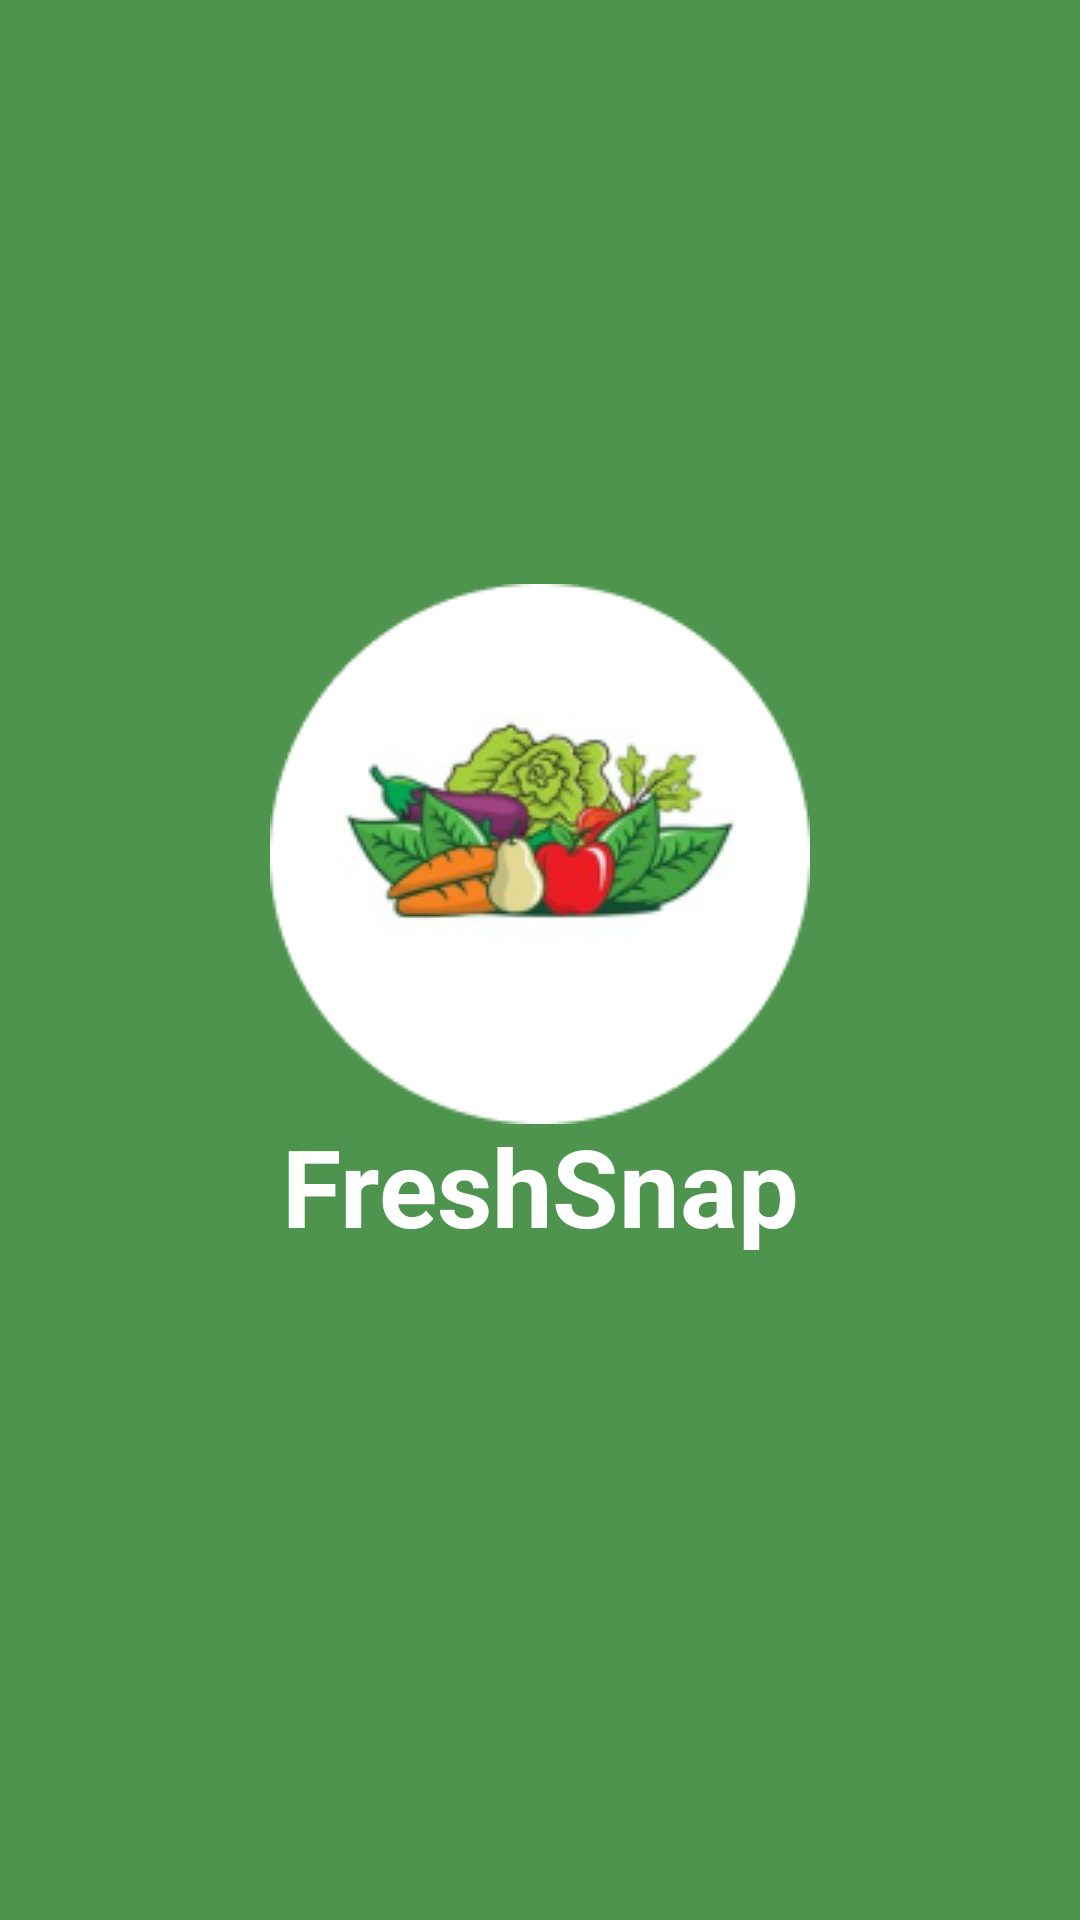

The Android layout XML behind this screen, and the referenced resources:
<!-- AndroidManifest.xml: application theme Theme.AndroidFreshsnap -->
<!-- res/layout/activity_splash_screen.xml -->
<?xml version="1.0" encoding="utf-8"?>
<androidx.constraintlayout.widget.ConstraintLayout xmlns:android="http://schemas.android.com/apk/res/android"
    xmlns:app="http://schemas.android.com/apk/res-auto"
    xmlns:tools="http://schemas.android.com/tools"
    android:layout_width="match_parent"
    android:layout_height="match_parent"
    android:background="@color/green_primary"
    tools:context=".ui.SplashScreenActivity">

    <ImageView
        android:id="@+id/logo_splash"
        android:layout_width="180dp"
        android:layout_height="180dp"
        android:src="@drawable/logo_splash_screen"
        android:layout_marginTop="150dp"
        app:layout_constraintBottom_toBottomOf="@+id/title_splash"
        app:layout_constraintEnd_toEndOf="parent"
        app:layout_constraintStart_toStartOf="parent"
        app:layout_constraintTop_toTopOf="parent" />

    <TextView
        android:id="@+id/title_splash"
        android:layout_width="match_parent"
        android:layout_height="wrap_content"
        android:gravity="center"
        android:layout_marginTop="150dp"
        android:text="@string/fresh_snap_title"
        android:textColor="@color/white"
        android:textSize="36sp"
        android:textStyle="bold"
        app:layout_constraintBottom_toBottomOf="parent"
        app:layout_constraintTop_toTopOf="parent" />


</androidx.constraintlayout.widget.ConstraintLayout>
<!-- resources referenced by this layout -->
<resources>
  <color name="green_primary">#4E944F</color>
  <color name="white">#FFFFFFFF</color>
  <!-- drawable logo_splash_screen: png bitmap (drawable, 24575 bytes) -->
  <string name="fresh_snap_title">FreshSnap</string>
  <style name="Theme.AndroidFreshsnap" parent="Theme.MaterialComponents.DayNight.DarkActionBar">
          
          <item name="colorPrimary">@color/purple_500</item>
          <item name="colorPrimaryVariant">@color/purple_700</item>
          <item name="colorOnPrimary">@color/white</item>
          
          <item name="colorSecondary">@color/teal_200</item>
          <item name="colorSecondaryVariant">@color/teal_700</item>
          <item name="colorOnSecondary">@color/black</item>
          
          <item name="android:statusBarColor" tools:targetApi="l">?attr/colorPrimaryVariant</item>
          
      </style>
  <color name="purple_500">#FF6200EE</color>
  <color name="purple_700">#FF3700B3</color>
  <color name="teal_200">#FF03DAC5</color>
  <color name="teal_700">#FF018786</color>
  <color name="black">#FF000000</color>
</resources>
